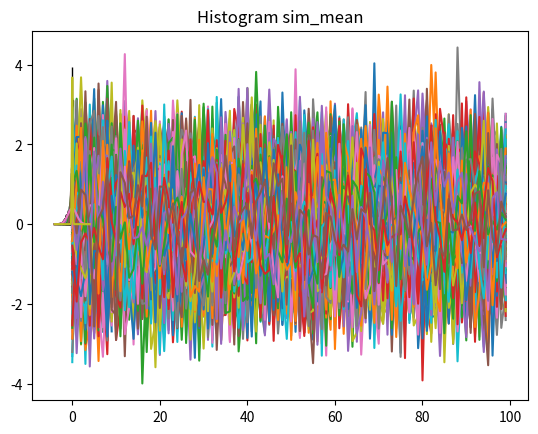

Generate this figure with matplotlib:
#!/usr/bin/env python3
# -*- coding: utf-8 -*-

import matplotlib.pyplot as plt
from scipy.stats import norm
import numpy as np

for n in [2, 5, 10, 100]:
    m = 500
    ran = np.array(norm.rvs(size=n*m))
    sim = ran.reshape((n, m))

    # a)
    plt.plot(sim)
    plt.show()

    # b)
    plt.hist(sim.T, bins=20, density=True, edgecolor='black', facecolor='white')
    x = np.linspace(-4, 4, num=100)
    y = norm.pdf(x)
    plt.plot(x, y)
    plt.title('Histogram sim')
    plt.show()

    sim_mean = sim.mean(axis=0)
    plt.hist(sim_mean, density=True, edgecolor='black', facecolor='white')
    x = np.linspace(-4, 4, num=100)
    y = norm.pdf(x, loc=0, scale=1/np.sqrt(n))
    plt.plot(x, y)
    plt.title('Histogram sim_mean')
    plt.show()
